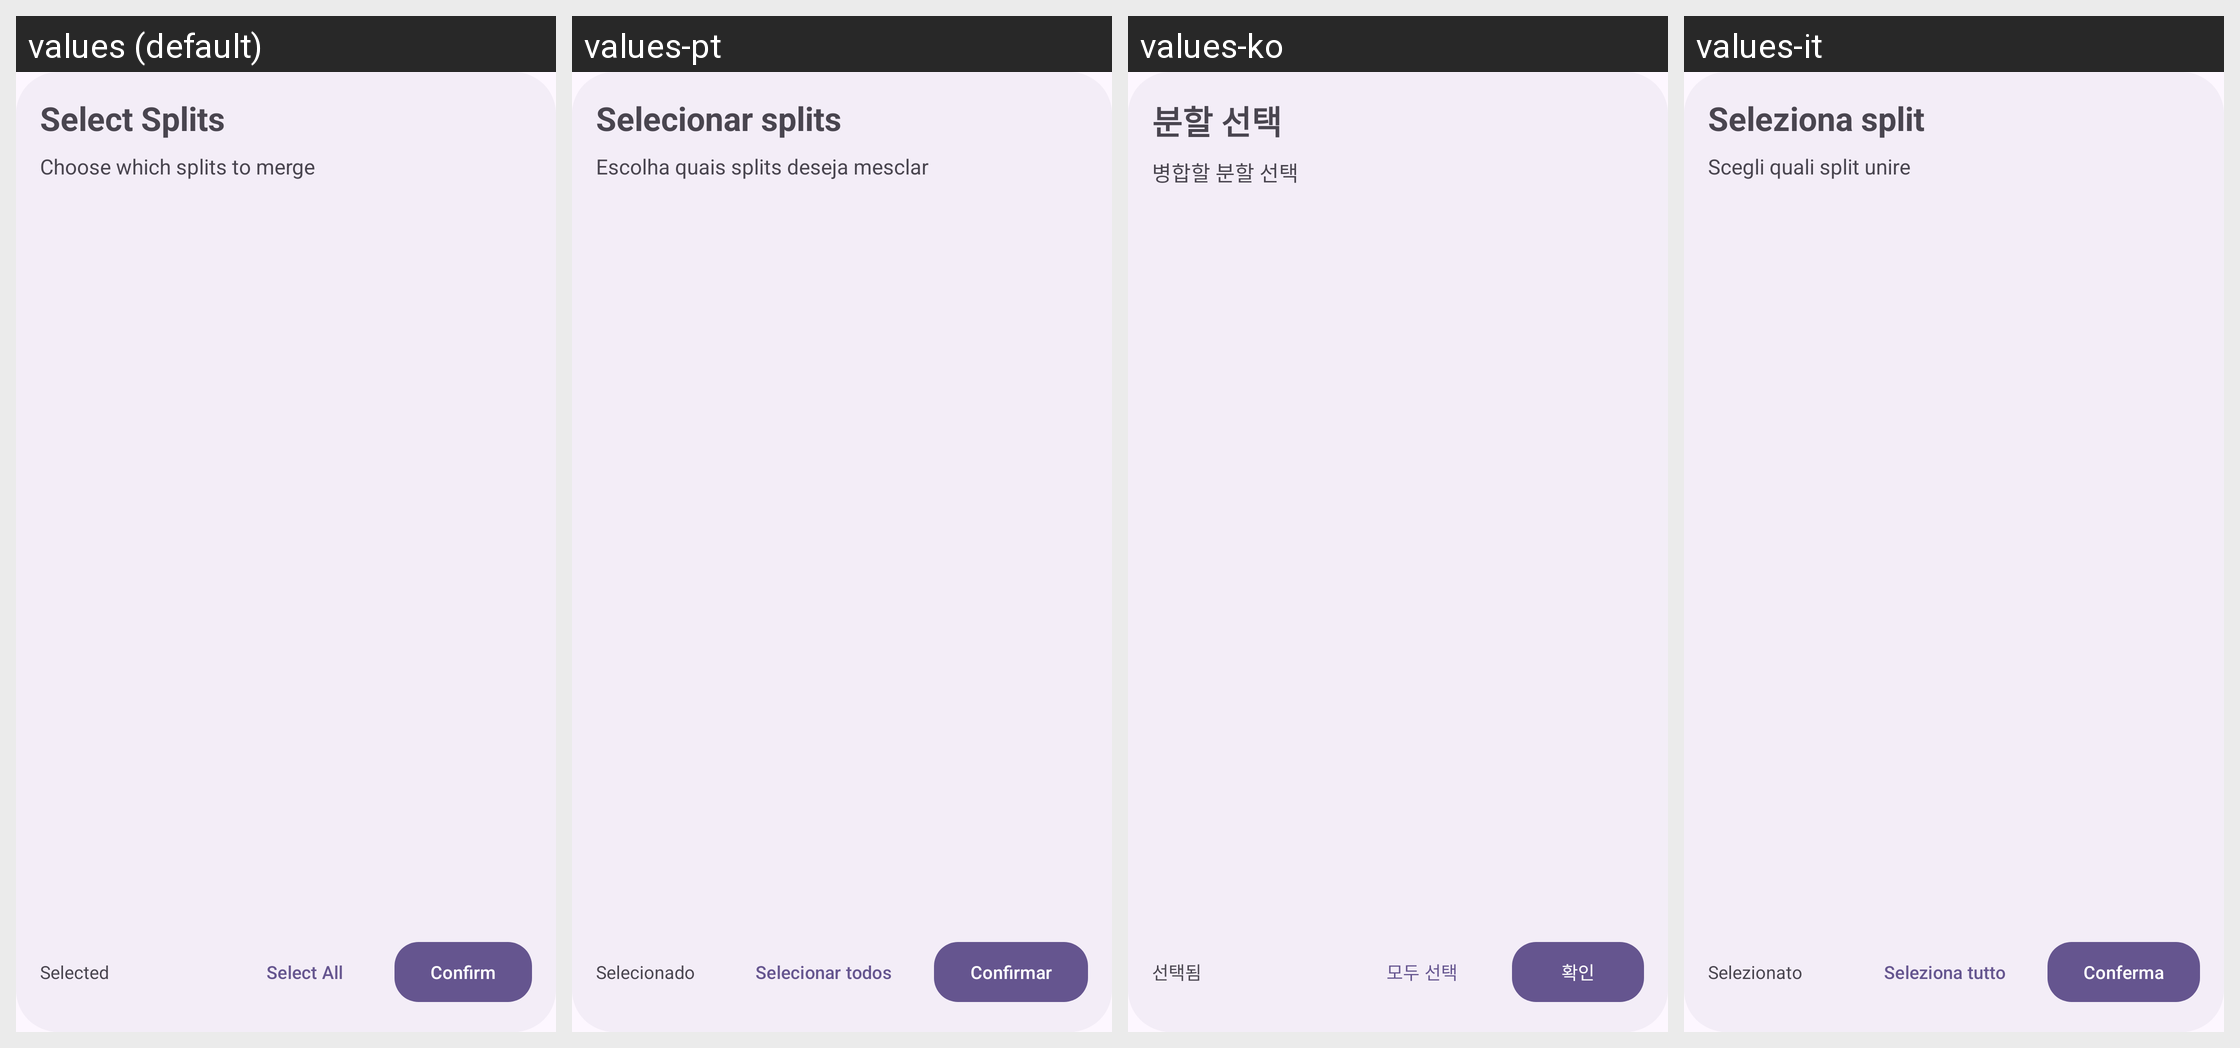

This grid shows one Android layout under several languages. Give, for every string resource on the screen, its name, the default text and each shown locale's text.
Android screen res/layout/dialog_select_split.xml rendered under 4 locales, left to right: values (default), values-pt, values-ko, values-it. Device: Nexus 5 (rendered at 1080×1920; each locale shown at half size, 540×960, under a caption strip naming it); theme AppTheme.
Other locales in the repository, not shown: values-ar, values-de, values-es, values-fr, values-hi, values-in, values-ja, values-ms, values-ru, values-tr, values-vi, values-zh.
Strings drawn on this screen, with the default value and each locale's value (text and hints the layout hard-codes, and strings that could not be matched under every locale, appear in the picture but are not listed):

select_splits
  values: Select Splits
  values-pt: Selecionar splits
  values-ko: 분할 선택
  values-it: Seleziona split

select_splits_subtitle
  values: Choose which splits to merge
  values-pt: Escolha quais splits deseja mesclar
  values-ko: 병합할 분할 선택
  values-it: Scegli quali split unire

selected
  values: Selected
  values-pt: Selecionado
  values-ko: 선택됨
  values-it: Selezionato

select_all
  values: Select All
  values-pt: Selecionar todos
  values-ko: 모두 선택
  values-it: Seleziona tutto

confirm_app
  values: Confirm
  values-pt: Confirmar
  values-ko: 확인
  values-it: Conferma
